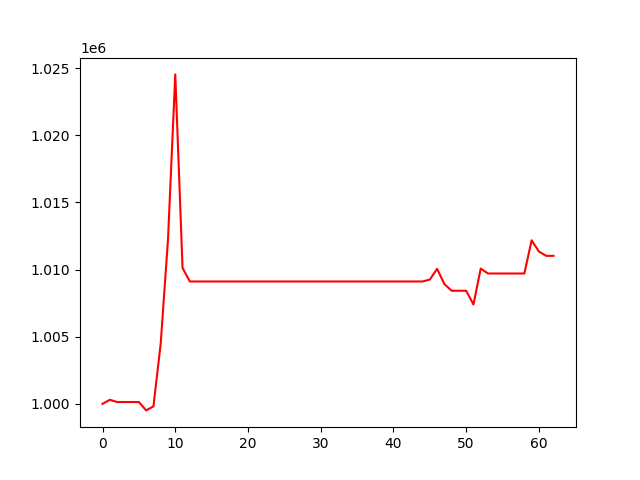

Values plotted in this chart, from the file beside it:
, 0
0, 1000000
1, 1000304
2, 1000137
3, 1000137
4, 1000137
5, 1000137
6, 999512
7, 999816
8, 1004511
9, 1012238
10, 1024532
11, 1010122
12, 1009112
13, 1009112
14, 1009112
15, 1009112
16, 1009112
17, 1009112
18, 1009112
19, 1009112
20, 1009112
21, 1009112
22, 1009112
23, 1009112
24, 1009112
25, 1009112
26, 1009112
27, 1009112
28, 1009112
29, 1009112
30, 1009112
31, 1009112
32, 1009112
33, 1009112
34, 1009112
35, 1009112
36, 1009112
37, 1009112
38, 1009112
39, 1009112
40, 1009112
41, 1009112
42, 1009112
43, 1009112
44, 1009112
45, 1009254
46, 1010052
47, 1008921
48, 1008422
49, 1008422
50, 1008422
51, 1007396
52, 1010072
53, 1009706
54, 1009706
55, 1009706
56, 1009706
57, 1009706
58, 1009706
59, 1012177
... 3 more rows
